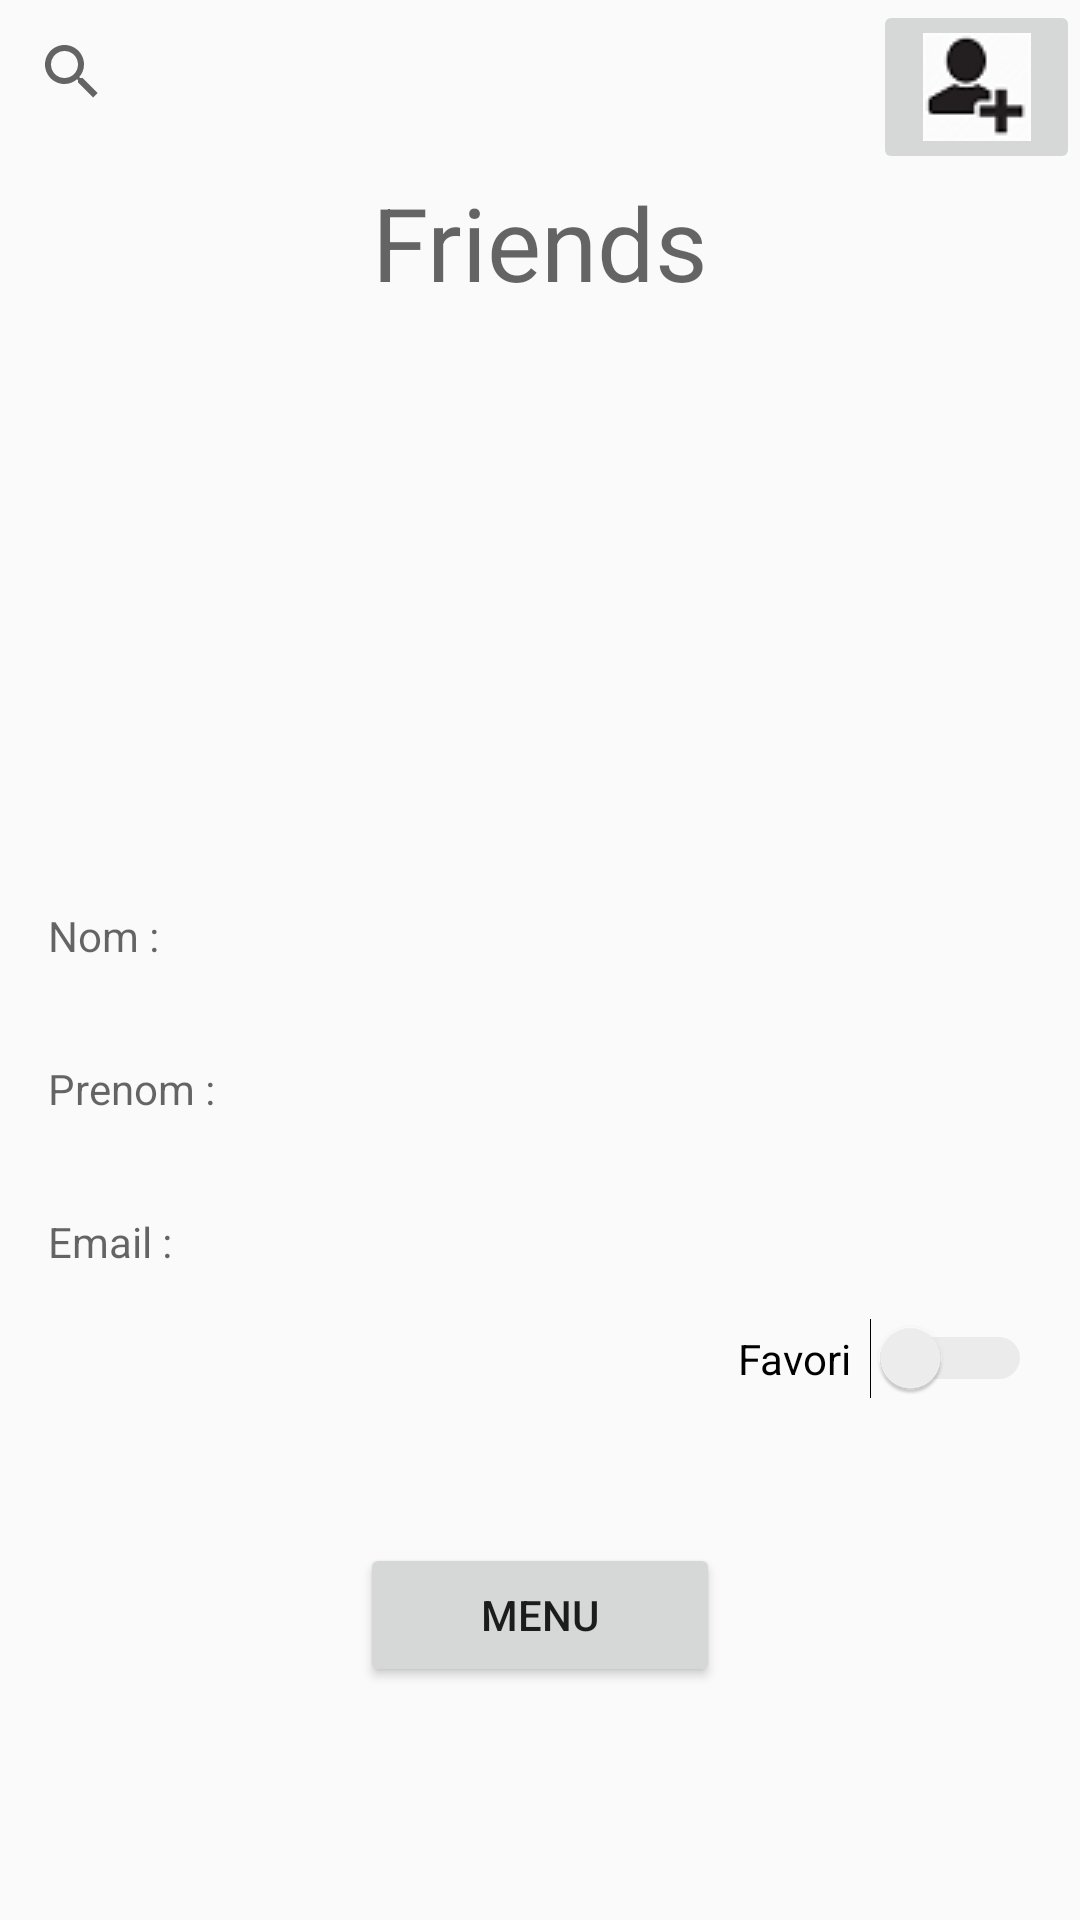

Write the Android layout XML for this screen, with the resource values it uses.
<!-- AndroidManifest.xml: application theme AppTheme -->
<!-- res/layout/friendlist.xml -->
<?xml version="1.0" encoding="utf-8"?>
<ScrollView xmlns:android="http://schemas.android.com/apk/res/android"
    xmlns:app="http://schemas.android.com/apk/res-auto"
    android:id="@+id/content"
    android:layout_width="match_parent"
    android:layout_height="match_parent" >

    <RelativeLayout
        android:layout_width="match_parent"
        android:layout_height="match_parent"
        android:orientation="vertical">

        <LinearLayout
            android:layout_width="match_parent"
            android:layout_height="match_parent"
            android:orientation="vertical">

            <LinearLayout
                android:layout_width="match_parent"
                android:layout_height="match_parent"
                android:orientation="horizontal">

                <SearchView
                    android:id="@+id/search"
                    android:layout_width="291dp"
                    android:layout_height="wrap_content">

                </SearchView>

                <ImageButton
                    android:id="@+id/imageButton4"
                    style="@android:style/Widget.DeviceDefault.ImageButton"
                    android:layout_width="71dp"
                    android:layout_height="58dp"
                    android:layout_weight="1"
                    app:srcCompat="@drawable/addfriend" />

            </LinearLayout>

            <TextView
                android:id="@+id/textView20"
                android:layout_width="wrap_content"
                android:layout_height="wrap_content"
                android:text="@string/friend_list_activity"
                android:layout_gravity="center"
                android:textAppearance="@android:style/TextAppearance.Material.Display1" />

            <ImageView
                android:id="@+id/imageView6"
                android:layout_width="match_parent"
                android:layout_height="183dp"
                app:srcCompat="@drawable/default_pic" />

            <TextView
                android:id="@+id/nomUserUnique"
                style="?android:textAppearanceMedium"
                android:layout_width="match_parent"
                android:layout_height="wrap_content"
                android:lineSpacingMultiplier="1.2"
                android:padding="16dp"
                android:text="Nom :"
                android:textSize="14sp" />

            <TextView
                android:id="@+id/prenomFriendUnique"
                style="?android:textAppearanceMedium"
                android:layout_width="match_parent"
                android:layout_height="wrap_content"
                android:lineSpacingMultiplier="1.2"
                android:padding="16dp"
                android:text="Prenom : "
                android:textSize="14sp" />

            <TextView
                android:id="@+id/emailinfoFriendUnique"
                style="?android:textAppearanceMedium"
                android:layout_width="match_parent"
                android:layout_height="wrap_content"
                android:lineSpacingMultiplier="1.2"
                android:padding="16dp"
                android:text="Email : "
                android:textSize="14sp" />

            <LinearLayout
                android:layout_width="match_parent"
                android:layout_height="match_parent"
                android:orientation="horizontal">

                <view
                    class="android.support.v7.widget.Toolbar"
                    id="@+id/view2"
                    layout_weight="1"
                    android:layout_width="wrap_content"
                    android:layout_height="wrap_content" />

                <Switch
                    android:id="@+id/switch1"
                    android:layout_width="wrap_content"
                    android:layout_height="wrap_content"
                    android:layout_weight="1"
                    android:text=" Favori  "
                    android:textAlignment="textEnd"
                    android:theme="@style/SCBSwitch" />

                <view
                    class="android.support.v7.widget.Toolbar"
                    id="@+id/view"
                    layout_weight="1"
                    android:layout_width="wrap_content"
                    android:layout_height="wrap_content" />
            </LinearLayout>

            <TextView
                android:id="@+id/textView3"
                android:layout_width="match_parent"
                android:layout_height="wrap_content"
                android:visibility="invisible" />

            <LinearLayout
                android:layout_width="match_parent"
                android:layout_height="match_parent"
                android:layout_alignParentBottom="true"
                android:layout_gravity="bottom"
                android:gravity="bottom"
                android:orientation="horizontal">

                <View
                    android:layout_width="wrap_content"
                    android:layout_height="match_parent"
                    android:layout_weight="1" />

                <Button
                    android:id="@+id/buttonexit"
                    android:layout_width="match_parent"
                    android:layout_height="wrap_content"
                    android:layout_weight="1"
                    android:text="Menu" />

                <View
                    android:layout_width="wrap_content"
                    android:layout_height="match_parent"
                    android:layout_weight="1" />
            </LinearLayout>
        </LinearLayout>

    </RelativeLayout>
</ScrollView>
<!-- resources referenced by this layout -->
<resources>
  <!-- drawable addfriend: png bitmap (drawable, 1926 bytes) -->
  <string name="friend_list_activity">Friends</string>
  <style name="SCBSwitch" parent="Theme.AppCompat.Light">
          
          <item name="colorControlActivated">#46bdbf</item>
  
          
          <item name="colorSwitchThumbNormal">#f1f1f1
          </item>
  
          
          <item name="android:colorForeground">#42221f1f
          </item>
      </style>
  <style name="AppTheme" parent="Theme.AppCompat.Light.NoActionBar">
          
          <item name="colorPrimary">@color/colorPrimary</item>
          <item name="colorPrimaryDark">@color/colorPrimaryDark</item>
          <item name="colorAccent">@color/colorAccent</item>
      </style>
  <color name="colorPrimary">#566472</color>
  <color name="colorPrimaryDark">#0D1218</color>
  <color name="colorAccent">#FFFFFF</color>
</resources>
